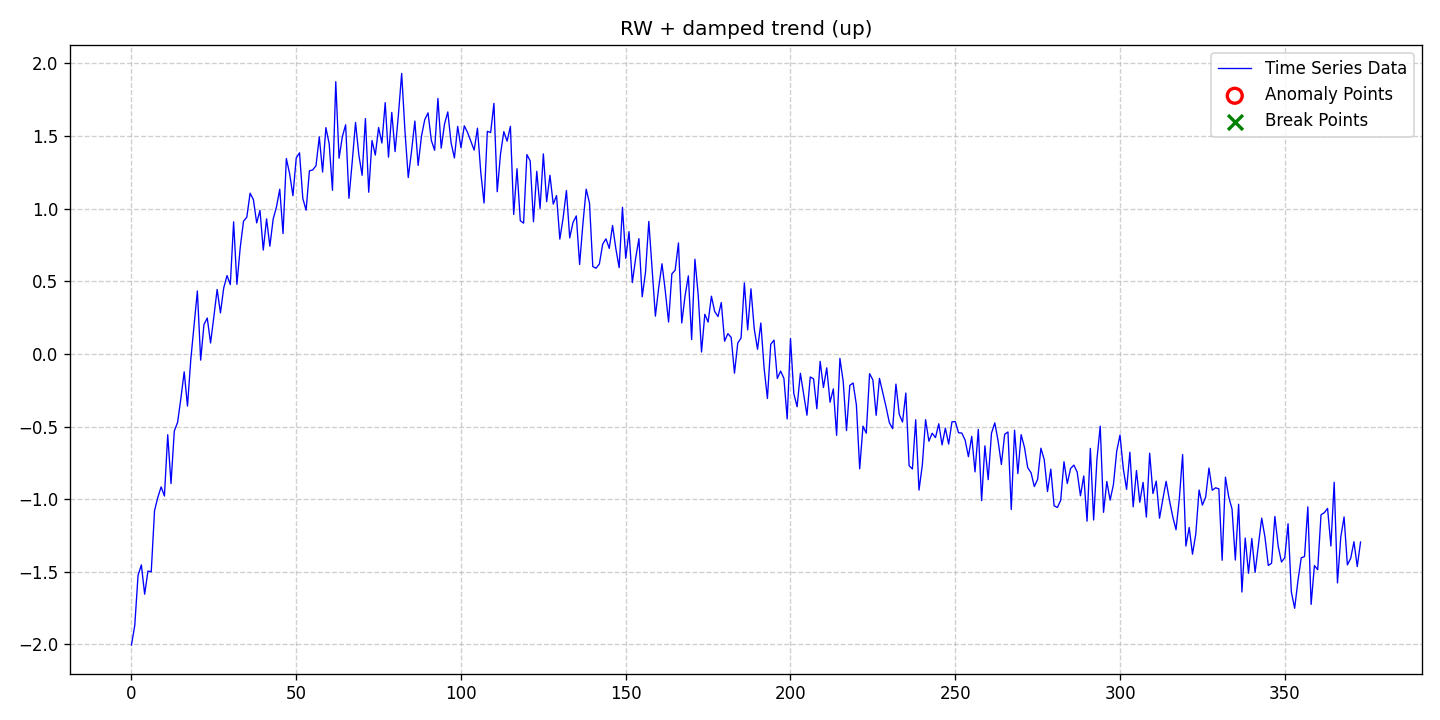

The data file committed next to this chart (first rows):
date, data, stationary, det_lin_up, det_lin_down, det_quad, det_cubic, det_exp, det_damped, stoc_trend, volatility, single_seas, multiple_seas, point_anom_single, point_anom_multi, collect_anom, context_anom, mean_shift, var_shift, trend_shift, point_anom_count, point_anom_location, point_anom_point, collect_anom_count
2020-01-01, -2.004, 0, 0, 0, 0, 0, 0, 1, 1, 0, 0, 0, 0, 0, 0, 0, 0, 0, 0, 0, none, , 0
2020-01-02, -1.87, 0, 0, 0, 0, 0, 0, 1, 1, 0, 0, 0, 0, 0, 0, 0, 0, 0, 0, 0, none, , 0
2020-01-03, -1.525, 0, 0, 0, 0, 0, 0, 1, 1, 0, 0, 0, 0, 0, 0, 0, 0, 0, 0, 0, none, , 0
2020-01-04, -1.453, 0, 0, 0, 0, 0, 0, 1, 1, 0, 0, 0, 0, 0, 0, 0, 0, 0, 0, 0, none, , 0
2020-01-05, -1.655, 0, 0, 0, 0, 0, 0, 1, 1, 0, 0, 0, 0, 0, 0, 0, 0, 0, 0, 0, none, , 0
2020-01-06, -1.495, 0, 0, 0, 0, 0, 0, 1, 1, 0, 0, 0, 0, 0, 0, 0, 0, 0, 0, 0, none, , 0
2020-01-07, -1.501, 0, 0, 0, 0, 0, 0, 1, 1, 0, 0, 0, 0, 0, 0, 0, 0, 0, 0, 0, none, , 0
2020-01-08, -1.08, 0, 0, 0, 0, 0, 0, 1, 1, 0, 0, 0, 0, 0, 0, 0, 0, 0, 0, 0, none, , 0
2020-01-09, -0.9877, 0, 0, 0, 0, 0, 0, 1, 1, 0, 0, 0, 0, 0, 0, 0, 0, 0, 0, 0, none, , 0
2020-01-10, -0.9158, 0, 0, 0, 0, 0, 0, 1, 1, 0, 0, 0, 0, 0, 0, 0, 0, 0, 0, 0, none, , 0
2020-01-11, -0.9785, 0, 0, 0, 0, 0, 0, 1, 1, 0, 0, 0, 0, 0, 0, 0, 0, 0, 0, 0, none, , 0
2020-01-12, -0.5567, 0, 0, 0, 0, 0, 0, 1, 1, 0, 0, 0, 0, 0, 0, 0, 0, 0, 0, 0, none, , 0
2020-01-13, -0.8927, 0, 0, 0, 0, 0, 0, 1, 1, 0, 0, 0, 0, 0, 0, 0, 0, 0, 0, 0, none, , 0
2020-01-14, -0.531, 0, 0, 0, 0, 0, 0, 1, 1, 0, 0, 0, 0, 0, 0, 0, 0, 0, 0, 0, none, , 0
2020-01-15, -0.4711, 0, 0, 0, 0, 0, 0, 1, 1, 0, 0, 0, 0, 0, 0, 0, 0, 0, 0, 0, none, , 0
2020-01-16, -0.3058, 0, 0, 0, 0, 0, 0, 1, 1, 0, 0, 0, 0, 0, 0, 0, 0, 0, 0, 0, none, , 0
2020-01-17, -0.1237, 0, 0, 0, 0, 0, 0, 1, 1, 0, 0, 0, 0, 0, 0, 0, 0, 0, 0, 0, none, , 0
2020-01-18, -0.3595, 0, 0, 0, 0, 0, 0, 1, 1, 0, 0, 0, 0, 0, 0, 0, 0, 0, 0, 0, none, , 0
2020-01-19, -0.03942, 0, 0, 0, 0, 0, 0, 1, 1, 0, 0, 0, 0, 0, 0, 0, 0, 0, 0, 0, none, , 0
2020-01-20, 0.1979, 0, 0, 0, 0, 0, 0, 1, 1, 0, 0, 0, 0, 0, 0, 0, 0, 0, 0, 0, none, , 0
2020-01-21, 0.4333, 0, 0, 0, 0, 0, 0, 1, 1, 0, 0, 0, 0, 0, 0, 0, 0, 0, 0, 0, none, , 0
2020-01-22, -0.04305, 0, 0, 0, 0, 0, 0, 1, 1, 0, 0, 0, 0, 0, 0, 0, 0, 0, 0, 0, none, , 0
2020-01-23, 0.202, 0, 0, 0, 0, 0, 0, 1, 1, 0, 0, 0, 0, 0, 0, 0, 0, 0, 0, 0, none, , 0
2020-01-24, 0.2469, 0, 0, 0, 0, 0, 0, 1, 1, 0, 0, 0, 0, 0, 0, 0, 0, 0, 0, 0, none, , 0
2020-01-25, 0.07501, 0, 0, 0, 0, 0, 0, 1, 1, 0, 0, 0, 0, 0, 0, 0, 0, 0, 0, 0, none, , 0
2020-01-26, 0.2555, 0, 0, 0, 0, 0, 0, 1, 1, 0, 0, 0, 0, 0, 0, 0, 0, 0, 0, 0, none, , 0
2020-01-27, 0.444, 0, 0, 0, 0, 0, 0, 1, 1, 0, 0, 0, 0, 0, 0, 0, 0, 0, 0, 0, none, , 0
2020-01-28, 0.2823, 0, 0, 0, 0, 0, 0, 1, 1, 0, 0, 0, 0, 0, 0, 0, 0, 0, 0, 0, none, , 0
2020-01-29, 0.4548, 0, 0, 0, 0, 0, 0, 1, 1, 0, 0, 0, 0, 0, 0, 0, 0, 0, 0, 0, none, , 0
2020-01-30, 0.5395, 0, 0, 0, 0, 0, 0, 1, 1, 0, 0, 0, 0, 0, 0, 0, 0, 0, 0, 0, none, , 0
2020-01-31, 0.4772, 0, 0, 0, 0, 0, 0, 1, 1, 0, 0, 0, 0, 0, 0, 0, 0, 0, 0, 0, none, , 0
2020-02-01, 0.9092, 0, 0, 0, 0, 0, 0, 1, 1, 0, 0, 0, 0, 0, 0, 0, 0, 0, 0, 0, none, , 0
2020-02-02, 0.4789, 0, 0, 0, 0, 0, 0, 1, 1, 0, 0, 0, 0, 0, 0, 0, 0, 0, 0, 0, none, , 0
2020-02-03, 0.7315, 0, 0, 0, 0, 0, 0, 1, 1, 0, 0, 0, 0, 0, 0, 0, 0, 0, 0, 0, none, , 0
2020-02-04, 0.9135, 0, 0, 0, 0, 0, 0, 1, 1, 0, 0, 0, 0, 0, 0, 0, 0, 0, 0, 0, none, , 0
2020-02-05, 0.941, 0, 0, 0, 0, 0, 0, 1, 1, 0, 0, 0, 0, 0, 0, 0, 0, 0, 0, 0, none, , 0
2020-02-06, 1.106, 0, 0, 0, 0, 0, 0, 1, 1, 0, 0, 0, 0, 0, 0, 0, 0, 0, 0, 0, none, , 0
2020-02-07, 1.063, 0, 0, 0, 0, 0, 0, 1, 1, 0, 0, 0, 0, 0, 0, 0, 0, 0, 0, 0, none, , 0
2020-02-08, 0.9018, 0, 0, 0, 0, 0, 0, 1, 1, 0, 0, 0, 0, 0, 0, 0, 0, 0, 0, 0, none, , 0
2020-02-09, 0.9884, 0, 0, 0, 0, 0, 0, 1, 1, 0, 0, 0, 0, 0, 0, 0, 0, 0, 0, 0, none, , 0
2020-02-10, 0.7153, 0, 0, 0, 0, 0, 0, 1, 1, 0, 0, 0, 0, 0, 0, 0, 0, 0, 0, 0, none, , 0
2020-02-11, 0.93, 0, 0, 0, 0, 0, 0, 1, 1, 0, 0, 0, 0, 0, 0, 0, 0, 0, 0, 0, none, , 0
2020-02-12, 0.7416, 0, 0, 0, 0, 0, 0, 1, 1, 0, 0, 0, 0, 0, 0, 0, 0, 0, 0, 0, none, , 0
2020-02-13, 0.9283, 0, 0, 0, 0, 0, 0, 1, 1, 0, 0, 0, 0, 0, 0, 0, 0, 0, 0, 0, none, , 0
2020-02-14, 1.012, 0, 0, 0, 0, 0, 0, 1, 1, 0, 0, 0, 0, 0, 0, 0, 0, 0, 0, 0, none, , 0
2020-02-15, 1.134, 0, 0, 0, 0, 0, 0, 1, 1, 0, 0, 0, 0, 0, 0, 0, 0, 0, 0, 0, none, , 0
2020-02-16, 0.8285, 0, 0, 0, 0, 0, 0, 1, 1, 0, 0, 0, 0, 0, 0, 0, 0, 0, 0, 0, none, , 0
2020-02-17, 1.345, 0, 0, 0, 0, 0, 0, 1, 1, 0, 0, 0, 0, 0, 0, 0, 0, 0, 0, 0, none, , 0
2020-02-18, 1.241, 0, 0, 0, 0, 0, 0, 1, 1, 0, 0, 0, 0, 0, 0, 0, 0, 0, 0, 0, none, , 0
2020-02-19, 1.09, 0, 0, 0, 0, 0, 0, 1, 1, 0, 0, 0, 0, 0, 0, 0, 0, 0, 0, 0, none, , 0
2020-02-20, 1.349, 0, 0, 0, 0, 0, 0, 1, 1, 0, 0, 0, 0, 0, 0, 0, 0, 0, 0, 0, none, , 0
2020-02-21, 1.385, 0, 0, 0, 0, 0, 0, 1, 1, 0, 0, 0, 0, 0, 0, 0, 0, 0, 0, 0, none, , 0
2020-02-22, 1.071, 0, 0, 0, 0, 0, 0, 1, 1, 0, 0, 0, 0, 0, 0, 0, 0, 0, 0, 0, none, , 0
2020-02-23, 0.9897, 0, 0, 0, 0, 0, 0, 1, 1, 0, 0, 0, 0, 0, 0, 0, 0, 0, 0, 0, none, , 0
2020-02-24, 1.261, 0, 0, 0, 0, 0, 0, 1, 1, 0, 0, 0, 0, 0, 0, 0, 0, 0, 0, 0, none, , 0
2020-02-25, 1.267, 0, 0, 0, 0, 0, 0, 1, 1, 0, 0, 0, 0, 0, 0, 0, 0, 0, 0, 0, none, , 0
2020-02-26, 1.296, 0, 0, 0, 0, 0, 0, 1, 1, 0, 0, 0, 0, 0, 0, 0, 0, 0, 0, 0, none, , 0
2020-02-27, 1.494, 0, 0, 0, 0, 0, 0, 1, 1, 0, 0, 0, 0, 0, 0, 0, 0, 0, 0, 0, none, , 0
2020-02-28, 1.252, 0, 0, 0, 0, 0, 0, 1, 1, 0, 0, 0, 0, 0, 0, 0, 0, 0, 0, 0, none, , 0
2020-02-29, 1.558, 0, 0, 0, 0, 0, 0, 1, 1, 0, 0, 0, 0, 0, 0, 0, 0, 0, 0, 0, none, , 0
... 314 more rows
